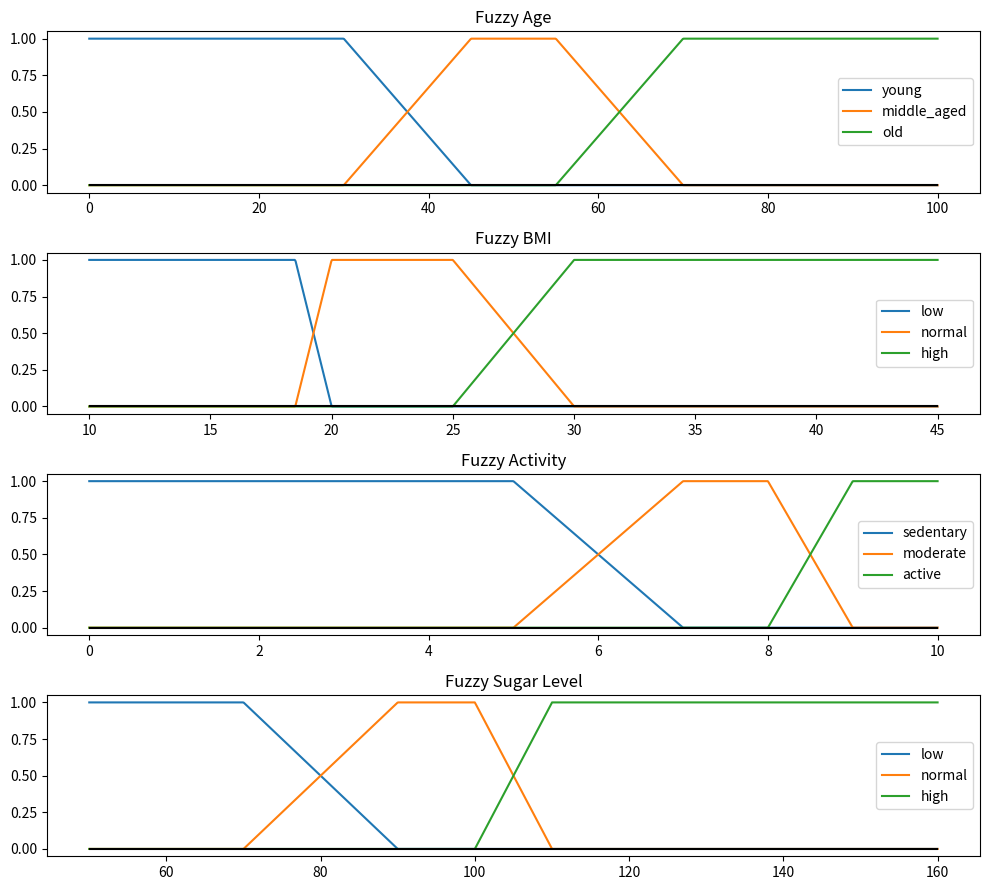
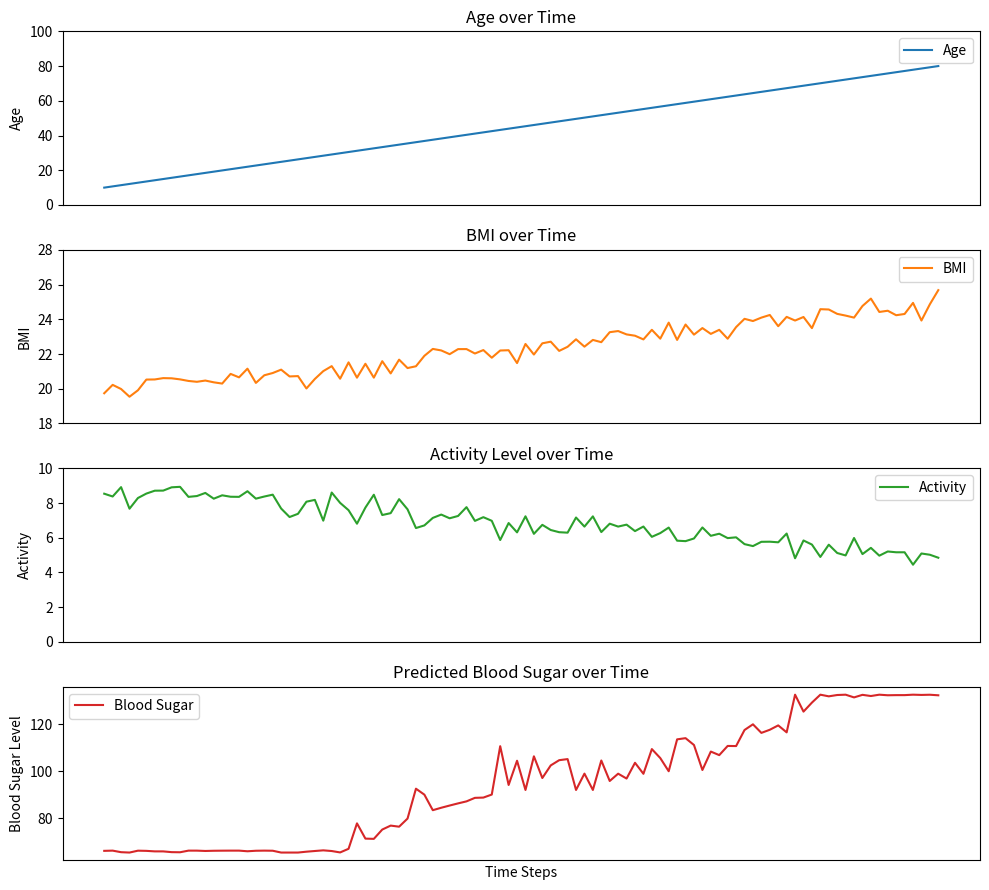

Write Python code to recreate these figures, in order.
import numpy as np
from matplotlib import pyplot as plt


SEED = 113
np.random.seed(seed=SEED)


# Define trapezoid membership function
def trapezoid(x, a, b, c, d):
    if a < x < b:
        return (x - a) / (b - a)
    elif b <= x <= c:
        return 1
    elif c < x < d:
        return (x - d) / (c - d)
    else:
        return 0


# Define input parameters with membership functions
def fuzzify_age(age):
    return {
        'young': trapezoid(age, a=0, b=0, c=30, d=45),
        'middle_aged': trapezoid(age, a=30, b=45, c=55, d=70),
        'old': trapezoid(age, a=55, b=70, c=100, d=100)
    }


def fuzzify_bmi(bmi):
    return {
        'low': trapezoid(bmi, a=10, b=10, c=18.5, d=20),
        'normal': trapezoid(bmi, a=18.5, b=20, c=25, d=30),
        'high': trapezoid(bmi, a=25, b=30, c=45, d=45),
    }


def fuzzify_activity(activity):
    return {
        'sedentary': trapezoid(activity, a=0, b=0, c=5, d=7),
        'moderate': trapezoid(activity, a=5, b=7, c=8, d=9),
        'active': trapezoid(activity, a=8, b=9, c=10, d=10)
    }


# Define output membership functions
def fuzzify_blood_sugar(blood_sugar):
    return {
        'low': trapezoid(blood_sugar, a=50, b=50, c=70, d=90),
        'normal': trapezoid(blood_sugar, a=70, b=90, c=100, d=110),
        'high': trapezoid(blood_sugar, a=100, b=110, c=160, d=160)
    }


# Define fuzzy rules
def apply_rules(age_fuzzy, bmi_fuzzy, activity_fuzzy):
    # noinspection PyListCreation
    rules = []

    # Rule 1: If age is young OR BMI is low, then blood sugar is low
    rules.append(('low', max(age_fuzzy['young'], bmi_fuzzy['low'])))  # OR operation

    # Rule 2: If age is middle-aged AND activity is moderate, then blood sugar is normal
    rules.append(('normal', min(age_fuzzy['middle_aged'], activity_fuzzy['moderate'])))  # AND operation

    # Rule 3: If age is old AND BMI is high, then blood sugar is high
    rules.append(('high', min(age_fuzzy['old'], bmi_fuzzy['high'])))  # AND operation

    # Rule 4: If BMI is high OR activity is sedentary, then blood sugar is high
    rules.append(('high', max(bmi_fuzzy['high'], activity_fuzzy['sedentary'])))  # OR operation

    # Rule 5: If age is young AND activity is active, then blood sugar is low
    rules.append(('low', min(age_fuzzy['young'], activity_fuzzy['active'])))  # AND operation

    return rules


# Defuzzification using "Height Defuzzification"
def defuzzify(space, aggregation):
    numerator = 0
    denominator = 0
    for level, weight in zip(space, aggregation):
        if weight > 0:
            numerator += weight * level
            denominator += weight
    return numerator / denominator if denominator != 0 else None


# Predict blood sugar level based on inputs
def predict_blood_sugar(age_input, bmi_input, activity_input):
    # Spaces
    sugar_space = np.linspace(start=50, stop=160, num=100)
    sugar_space_fuzzy = vectorize_fuzzy_output(lin_space=sugar_space, fuzzyfi_func=fuzzify_blood_sugar)

    # Fuzzify inputs
    age_fuzzy = fuzzify_age(age_input)
    bmi_fuzzy = fuzzify_bmi(bmi_input)
    activity_fuzzy = fuzzify_activity(activity_input)

    # Apply fuzzy rules
    rules = apply_rules(age_fuzzy, bmi_fuzzy, activity_fuzzy)

    # Apply Implication
    implication = {}
    implication_counter = {}
    for fuzzy_name, value in rules:
        min_value = np.minimum(value, sugar_space_fuzzy[fuzzy_name])
        if fuzzy_name not in implication:
            implication[fuzzy_name] = min_value
            implication_counter[fuzzy_name] = 1
        else:
            implication[fuzzy_name] += min_value
            implication_counter[fuzzy_name] += 1
    for fuzzy_name, value in implication.items():
        implication[fuzzy_name] /= implication_counter[fuzzy_name]

    # Apply Aggregation
    fuzzy_names = list(implication.keys())
    aggregation = implication[fuzzy_names[0]]
    for fuzzy_name in fuzzy_names[1:]:
        aggregation = np.maximum(aggregation, implication[fuzzy_name])

    # Apply deffuzzyfication
    predicted_blood_sugar = defuzzify(space=sugar_space, aggregation=aggregation)

    if predicted_blood_sugar is None:
        predicted_blood_sugar = sugar_space[0]
    return predicted_blood_sugar


def vectorize_fuzzy_output(lin_space, fuzzyfi_func):
    result = {}
    for x in lin_space:
        fuzzy_age = fuzzyfi_func(x)
        for fuzzy_name in fuzzy_age.keys():
            if fuzzy_name not in result:
                result[fuzzy_name] = []
            result[fuzzy_name].append(fuzzy_age[fuzzy_name])

    for fuzzy_name, value in result.items():
        result[fuzzy_name] = np.array(value)
    return result


def draw_input_fuzzy_variable():
    age_space = np.linspace(start=0, stop=100, num=1000)
    bmi_space = np.linspace(start=10, stop=45, num=1000)
    activity_space = np.linspace(start=0, stop=10, num=1000)
    sugar_space = np.linspace(start=50, stop=160, num=1000)

    age_plot_values = vectorize_fuzzy_output(lin_space=age_space, fuzzyfi_func=fuzzify_age)
    bmi_plot_values = vectorize_fuzzy_output(lin_space=bmi_space, fuzzyfi_func=fuzzify_bmi)
    activity_plot_values = vectorize_fuzzy_output(lin_space=activity_space, fuzzyfi_func=fuzzify_activity)
    sugar_plot_values = vectorize_fuzzy_output(lin_space=sugar_space, fuzzyfi_func=fuzzify_blood_sugar)

    plt.figure(figsize=(10, 9))

    plt.subplot(4, 1, 1)
    plt.title('Fuzzy Age')
    for fuzzy_name, value in age_plot_values.items():
        plt.plot(age_space, value, label=f"{fuzzy_name}")
    plt.hlines(y=0, xmin=np.min(age_space), xmax=np.max(age_space), colors="black")
    plt.legend(loc="center right")

    plt.subplot(4, 1, 2)
    plt.title('Fuzzy BMI')
    for fuzzy_name, value in bmi_plot_values.items():
        plt.plot(bmi_space, value, label=f"{fuzzy_name}")
    plt.hlines(y=0, xmin=np.min(bmi_space), xmax=np.max(bmi_space), colors="black")
    plt.legend(loc="center right")

    plt.subplot(4, 1, 3)
    plt.title('Fuzzy Activity')
    for fuzzy_name, value in activity_plot_values.items():
        plt.plot(activity_space, value, label=f"{fuzzy_name}")
    plt.hlines(y=0, xmin=np.min(activity_space), xmax=np.max(activity_space), colors="black")
    plt.legend(loc="center right")

    plt.subplot(4, 1, 4)
    plt.title('Fuzzy Sugar Level')
    for fuzzy_name, value in sugar_plot_values.items():
        plt.plot(sugar_space, value, label=f"{fuzzy_name}")
    plt.hlines(y=0, xmin=np.min(sugar_space), xmax=np.max(sugar_space), colors="black")
    plt.legend(loc="center right")

    plt.tight_layout()
    plt.show()


def draw_output_over_time():
    # Simulate input data streams
    time_steps = 100
    time_space = np.linspace(start=0, stop=1, num=time_steps)

    noise_1 = (2 * np.random.randn(time_steps) - 1)
    noise_2 = (2 * np.random.randn(time_steps) - 1)

    # Age changes from 10 to 80 over time
    ages = (80 - 10) * time_space + 10

    # BMI changes over time
    bmis = 20 + 0.2 * noise_1 + 5 * time_space

    # Activity level changes
    activities = 9 + 0.2 * noise_2 - 4 * time_space

    # Predict blood sugar levels for each time step
    predicted_blood_sugars = [predict_blood_sugar(ages[t], bmis[t], activities[t]) for t in range(time_steps)]

    # Plotting
    plt.figure(figsize=(10, 9))

    plt.subplot(4, 1, 1)
    plt.plot(ages, color="tab:blue", label='Age')
    plt.title('Age over Time')
    plt.ylabel('Age')
    plt.ylim(ymin=0, ymax=100)
    plt.xticks([])
    plt.legend()

    plt.subplot(4, 1, 2)
    plt.plot(bmis, color="tab:orange", label='BMI')
    plt.title('BMI over Time')
    plt.ylabel('BMI')
    plt.ylim(ymin=18, ymax=28)
    plt.xticks([])
    plt.legend()

    plt.subplot(4, 1, 3)
    plt.plot(activities, color="tab:green", label='Activity')
    plt.title('Activity Level over Time')
    plt.ylabel('Activity')
    plt.ylim(ymin=0, ymax=10)
    plt.xticks([])
    plt.legend()

    plt.subplot(4, 1, 4)
    plt.plot(predicted_blood_sugars, color="tab:red", label='Blood Sugar')
    plt.title('Predicted Blood Sugar over Time')
    plt.xlabel('Time Steps')
    plt.ylabel('Blood Sugar Level')
    plt.xticks([])
    plt.legend()

    plt.tight_layout()
    plt.show()


def main():
    draw_input_fuzzy_variable()
    draw_output_over_time()


if __name__ == '__main__':
    main()
